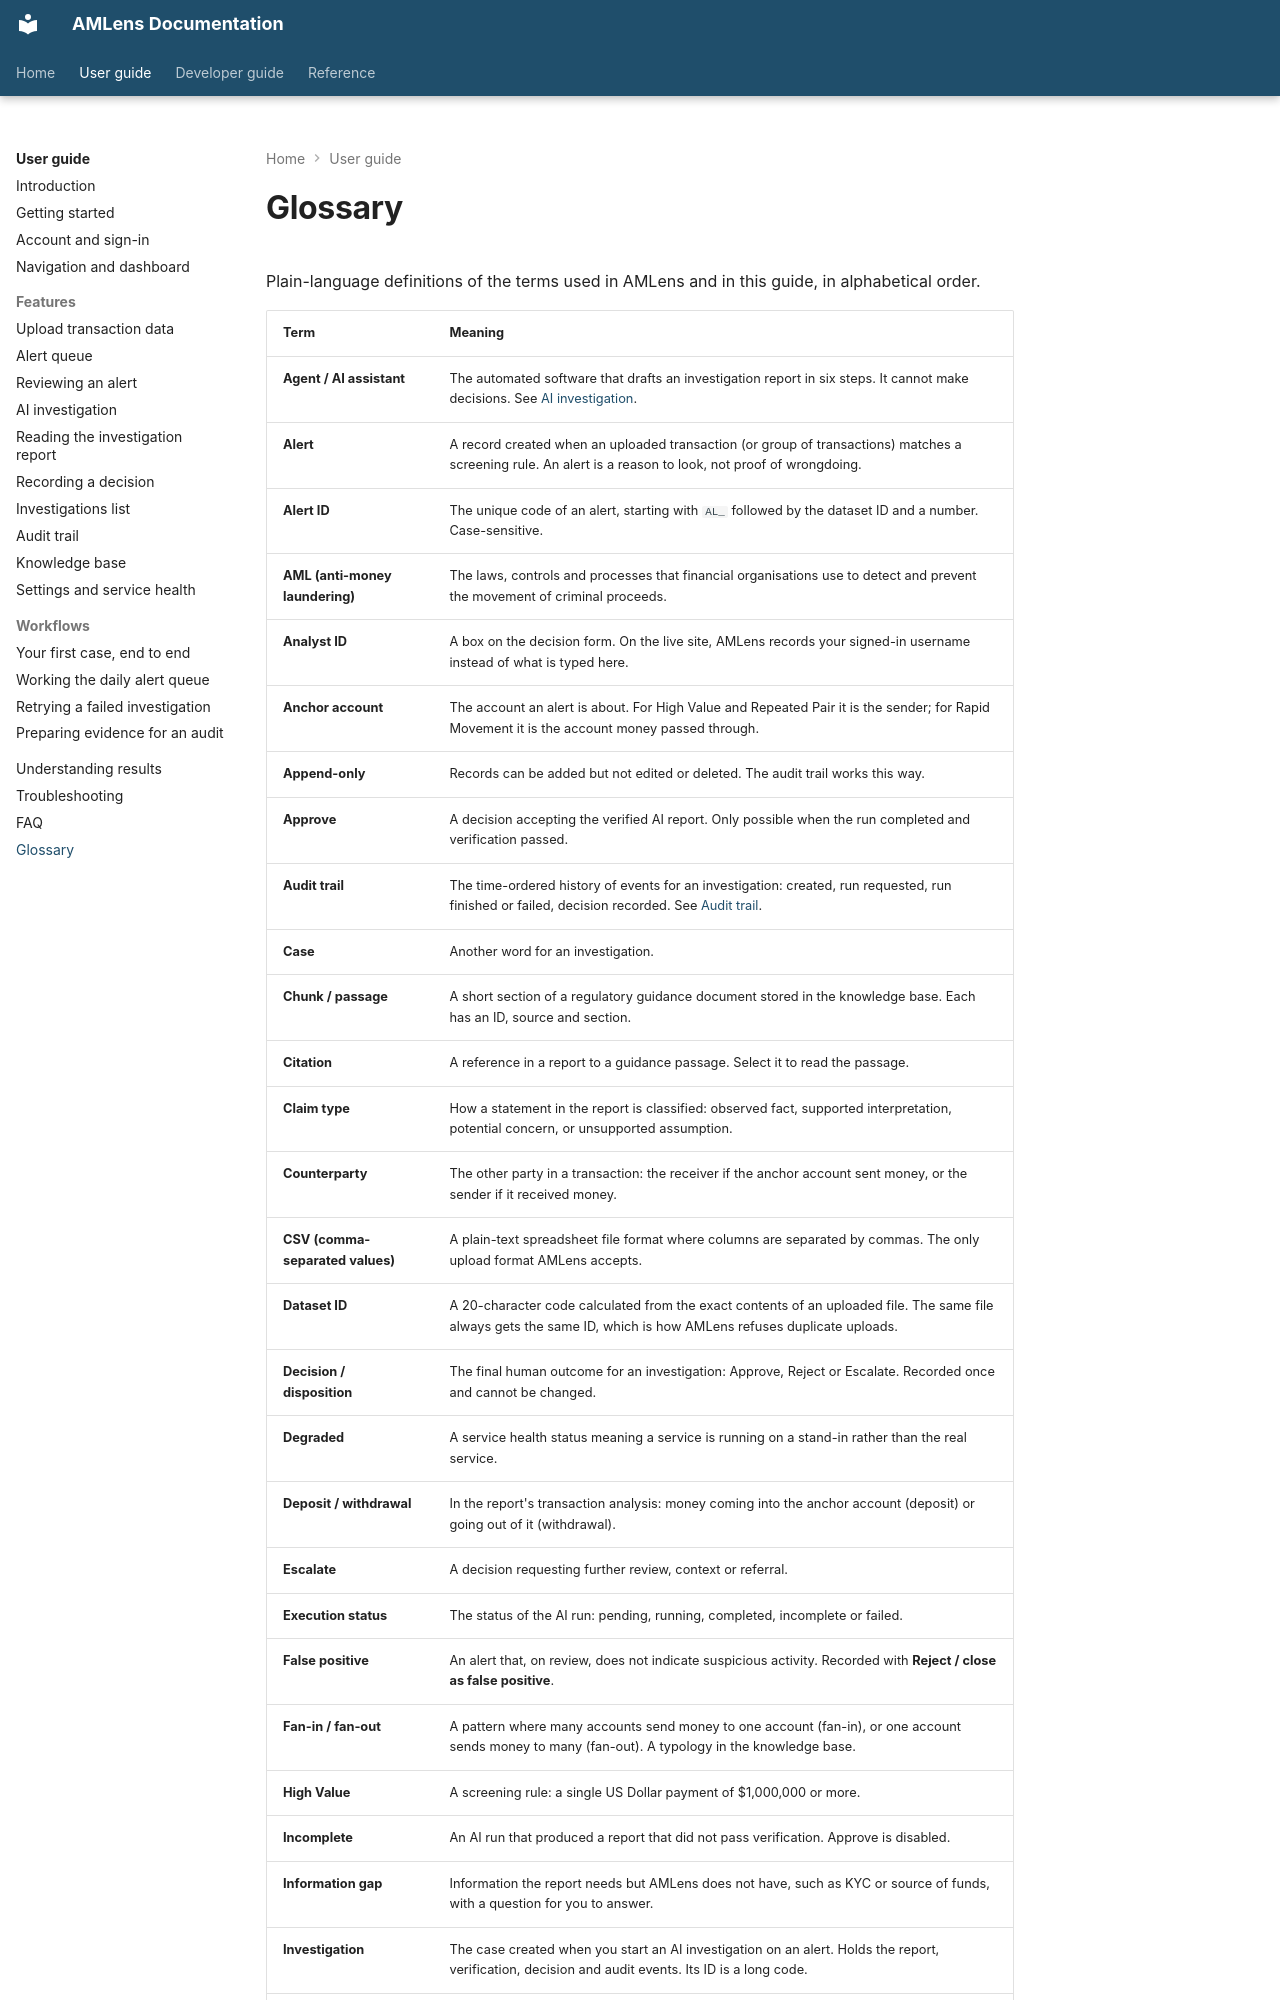

repository: silvrfur/AMLens · page: user-guide/glossary/index.html · generator: mkdocs

---
audience: user
---

# Glossary

Plain-language definitions of the terms used in AMLens and in this guide, in alphabetical order.

| Term | Meaning |
| --- | --- |
| **Agent / AI assistant** | The automated software that drafts an investigation report in six steps. It cannot make decisions. See [AI investigation](features/ai-investigation.md). |
| **Alert** | A record created when an uploaded transaction (or group of transactions) matches a screening rule. An alert is a reason to look, not proof of wrongdoing. |
| **Alert ID** | The unique code of an alert, starting with `AL_` followed by the dataset ID and a number. Case-sensitive. |
| **AML (anti-money laundering)** | The laws, controls and processes that financial organisations use to detect and prevent the movement of criminal proceeds. |
| **Analyst ID** | A box on the decision form. On the live site, AMLens records your signed-in username instead of what is typed here. |
| **Anchor account** | The account an alert is about. For High Value and Repeated Pair it is the sender; for Rapid Movement it is the account money passed through. |
| **Append-only** | Records can be added but not edited or deleted. The audit trail works this way. |
| **Approve** | A decision accepting the verified AI report. Only possible when the run completed and verification passed. |
| **Audit trail** | The time-ordered history of events for an investigation: created, run requested, run finished or failed, decision recorded. See [Audit trail](features/audit-trail.md). |
| **Case** | Another word for an investigation. |
| **Chunk / passage** | A short section of a regulatory guidance document stored in the knowledge base. Each has an ID, source and section. |
| **Citation** | A reference in a report to a guidance passage. Select it to read the passage. |
| **Claim type** | How a statement in the report is classified: observed fact, supported interpretation, potential concern, or unsupported assumption. |
| **Counterparty** | The other party in a transaction: the receiver if the anchor account sent money, or the sender if it received money. |
| **CSV (comma-separated values)** | A plain-text spreadsheet file format where columns are separated by commas. The only upload format AMLens accepts. |
| **Dataset ID** | A 20-character code calculated from the exact contents of an uploaded file. The same file always gets the same ID, which is how AMLens refuses duplicate uploads. |
| **Decision / disposition** | The final human outcome for an investigation: Approve, Reject or Escalate. Recorded once and cannot be changed. |
| **Degraded** | A service health status meaning a service is running on a stand-in rather than the real service. |
| **Deposit / withdrawal** | In the report's transaction analysis: money coming into the anchor account (deposit) or going out of it (withdrawal). |
| **Escalate** | A decision requesting further review, context or referral. |
| **Execution status** | The status of the AI run: pending, running, completed, incomplete or failed. |
| **False positive** | An alert that, on review, does not indicate suspicious activity. Recorded with **Reject / close as false positive**. |
| **Fan-in / fan-out** | A pattern where many accounts send money to one account (fan-in), or one account sends money to many (fan-out). A typology in the knowledge base. |
| **High Value** | A screening rule: a single US Dollar payment of $1,000,000 or more. |
| **Incomplete** | An AI run that produced a report that did not pass verification. Approve is disabled. |
| **Information gap** | Information the report needs but AMLens does not have, such as KYC or source of funds, with a question for you to answer. |
| **Investigation** | The case created when you start an AI investigation on an alert. Holds the report, verification, decision and audit events. Its ID is a long code. |
| **KYC (know your customer)** | The process of verifying a customer's identity and understanding their expected activity. AMLens holds no KYC data. |
| *
